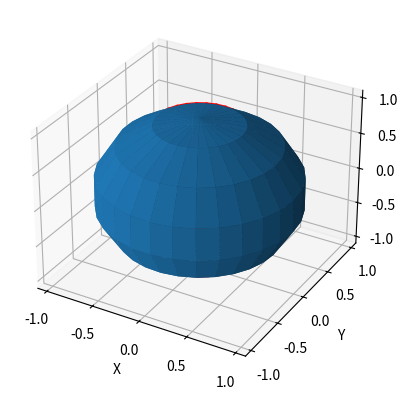

Write the Python code that produced this figure.
import numpy as np
import matplotlib.pyplot as plt
from mpl_toolkits.mplot3d import Axes3D

# Generar una esfera utilizando ecuaciones paramétricas
u = np.linspace(0, 2 * np.pi, 30)
v = np.linspace(0, np.pi, 8)
x = np.outer(np.cos(u), np.sin(v))
y = np.outer(np.sin(u), np.sin(v))
z = np.outer(np.ones(np.size(u)), np.cos(v))

# Crear una figura y un eje 3D
fig = plt.figure()
ax = fig.add_subplot(111, projection='3d')

# Dibujar la esfera
ax.plot_surface(x, y, z)

# Establecer los límites del eje
ax.set_xlim([-1.1, 1.1])
ax.set_ylim([-1.1, 1.1])
ax.set_zlim([-1.1, 1.1])

# Añadir etiquetas a los ejes
ax.set_xlabel('X')
ax.set_ylabel('Y')
ax.set_zlabel('Z')

# Encontrar los nodos
nodos = np.array([x.flatten(), y.flatten(), z.flatten()]).T

# Conectar los nodos
for i in range(len(nodos)):
    for j in range(i + 1, len(nodos)):
        if np.linalg.norm(nodos[i] - nodos[j]) < 0.1:
            ax.plot([nodos[i][0], nodos[j][0]], [nodos[i][1], nodos[j][1]], [nodos[i][2], nodos[j][2]], color='red')


# Mostrar la trama
plt.show()
